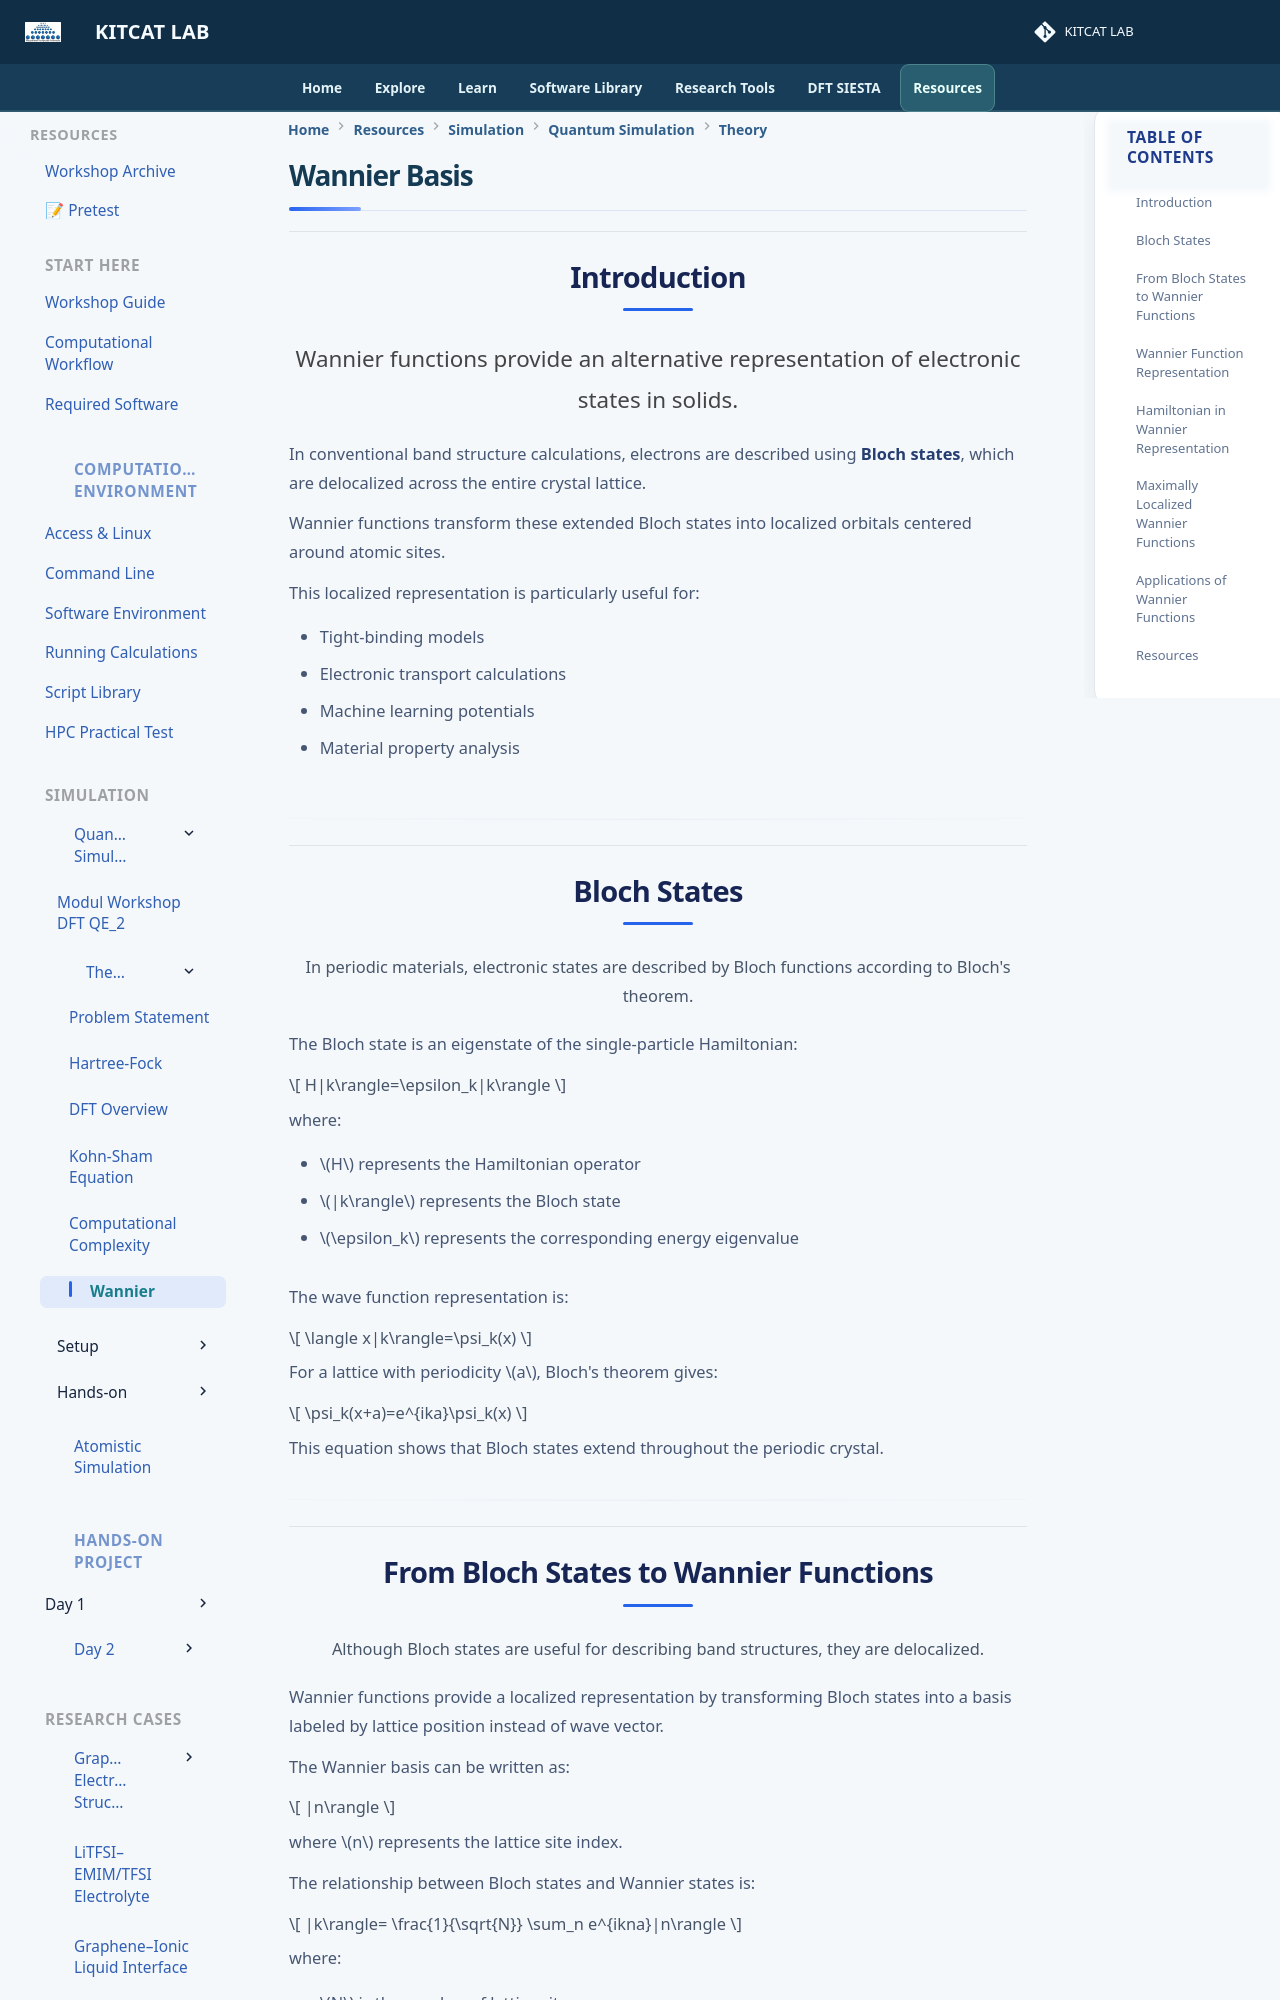

repository: lala002-brin/MKI-Workshop · page: quantum-simulation/theory/wannier/index.html · generator: mkdocs

# Wannier Basis


## Introduction


Wannier functions provide an alternative representation of electronic states in solids.


In conventional band structure calculations, electrons are described using **Bloch states**, which are delocalized across the entire crystal lattice.


Wannier functions transform these extended Bloch states into localized orbitals centered around atomic sites.


This localized representation is particularly useful for:


- Tight-binding models
- Electronic transport calculations
- Machine learning potentials
- Material property analysis



---

## Bloch States


In periodic materials, electronic states are described by Bloch functions according to Bloch's theorem.


The Bloch state is an eigenstate of the single-particle Hamiltonian:


\[
H|k\rangle=\epsilon_k|k\rangle
\]


where:


- \(H\) represents the Hamiltonian operator
- \(|k\rangle\) represents the Bloch state
- \(\epsilon_k\) represents the corresponding energy eigenvalue


The wave function representation is:


\[
\langle x|k\rangle=\psi_k(x)
\]


For a lattice with periodicity \(a\), Bloch's theorem gives:


\[
\psi_k(x+a)=e^{ika}\psi_k(x)
\]


This equation shows that Bloch states extend throughout the periodic crystal.



---
